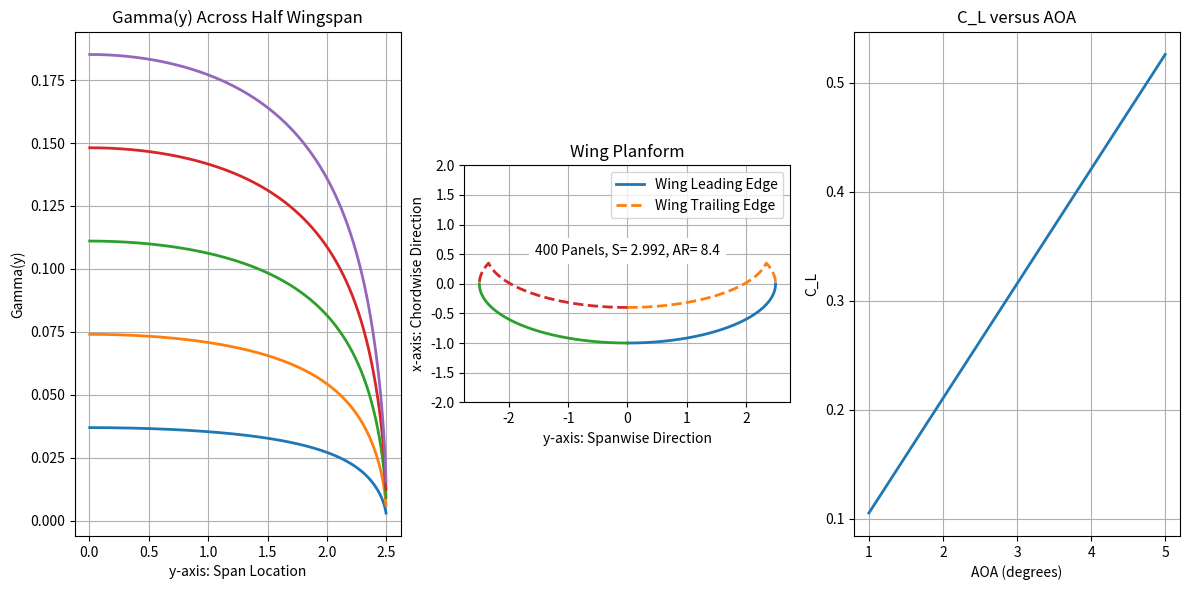

Python code for this plot: (Note: this script raises an exception after producing the figure.)
"""
[redacted]
[redacted]

Project 4: High and Low Aspect Ratio Wings
Part 4: Lift and Induced Drag of Crescent Wings
"""

import numpy as np
import matplotlib.pyplot as plt

fig, axs = plt.subplots(1, 3, figsize=(12, 6), dpi=100, facecolor='w', edgecolor='k')

# b is span
b = 5
ae1 = b / 2
be1 = 0.2 * b
ae2 = 0.95 * ae1
be2 = 0.9 * be1
uinf = 1
rhoinf = 1

ny = 401
num_p = ny - 1
dy = (b / 2) / (ny - 1)
y = np.linspace(0, b / 2, ny)
sh = 0.5
p = np.linspace(dy / 2, (b - dy) / 2, num_p)

xnLE = -be1 * np.sqrt(1 - (y / ae1) ** 2)
xnLE2 = sh - be2 * np.sqrt(1 - (y / ae2) ** 2)
xnTE2 = sh + be2 * np.sqrt(1 - (y / ae2) ** 2)

xnTE = be1 * np.sqrt(1 - (y / ae1) ** 2)
xnTE[xnTE > xnLE2] = sh - be2 * np.sqrt(1 - (y[xnTE > xnLE2] / ae2) ** 2)

chord = xnTE - xnLE
xn = xnLE + 0.25 * chord
xm = (xnTE[:-1] + xnTE[1:]) / 2
ym = y[:-1] + dy / 2

wmnR = np.zeros((num_p, num_p))
wmnL = np.zeros((num_p, num_p))

alpha_deg_array = [1, 2, 3, 4, 5]

CL = np.zeros(len(alpha_deg_array))

for idx, alpha_deg in enumerate(alpha_deg_array):

    # B = -uinf * np.ones(num_p)
    B = -uinf * np.deg2rad(alpha_deg) * np.ones(num_p)

    # Right Side aka Starboard
    for i in range(num_p):
        for j in range(num_p):
            temp1 = 1 / ((xm[i] - xn[j]) * (ym[i] - y[j + 1]) - (xm[i] - xn[j + 1]) * (ym[i] - y[j]))

            temp2 = ((xn[j + 1] - xn[j]) * (xm[i] - xn[j]) + (y[j + 1] - y[j]) * (ym[i] - y[j])) / \
                    np.sqrt((xm[i] - xn[j]) ** 2 + (ym[i] - y[j]) ** 2)

            temp3 = -((xn[j + 1] - xn[j]) * (xm[i] - xn[j + 1]) + (y[j + 1] - y[j]) * (ym[i] - y[j + 1])) / \
                    np.sqrt((xm[i] - xn[j + 1]) ** 2 + (ym[i] - y[j + 1]) ** 2)

            temp4 = (1 / (y[j] - ym[i])) * (1 + (xm[i] - xn[j]) / np.sqrt((xm[i] - xn[j]) ** 2 + (ym[i] - y[j]) ** 2))

            temp5 = -(1 / (y[j + 1] - ym[i])) * (1 + (xm[i] - xn[j + 1]) / np.sqrt((xm[i] - xn[j + 1]) ** 2 + (
                    ym[i] - y[j + 1]) ** 2))

            wmnR[i, j] = (1 / (4 * np.pi)) * (temp1 * (temp2 + temp3) + temp4 + temp5)

    # Left Side aka Port
    for i in range(num_p):
        for j in range(num_p):
            temp1 = 1 / ((xm[i] - xn[j]) * (ym[i] + y[j + 1]) - (xm[i] - xn[j + 1]) * (ym[i] + y[j]))

            temp2 = ((xn[j + 1] - xn[j]) * (xm[i] - xn[j]) + (-y[j + 1] + y[j]) * (ym[i] + y[j])) / \
                    np.sqrt((xm[i] - xn[j]) ** 2 + (ym[i] + y[j]) ** 2)

            temp3 = -((xn[j + 1] - xn[j]) * (xm[i] - xn[j + 1]) + (-y[j + 1] + y[j]) * (ym[i] + y[j + 1])) / \
                    np.sqrt((xm[i] - xn[j + 1]) ** 2 + (ym[i] + y[j + 1]) ** 2)

            temp4 = (1 / (-y[j] - ym[i])) * (1 + (xm[i] - xn[j]) / np.sqrt((xm[i] - xn[j]) ** 2 + (ym[i] + y[j]) ** 2))

            temp5 = -(1 / (-y[j + 1] - ym[i])) * (1 + (xm[i] - xn[j + 1]) / np.sqrt((xm[i] - xn[j + 1]) ** 2 + (ym[i] + y[j + 1]) ** 2))

            wmnL[i, j] = -(1 / (4 * np.pi)) * (temp1 * (temp2 + temp3) + temp4 + temp5)

    A = wmnR + wmnL

    # Perform Gaussian Elimination
    n = num_p

    # Columns
    for j in range(n - 1):

        # Rows
        for i in range(j, n - 1):
            bar = A[i + 1, j] / A[j, j]
            A[i + 1, :] = A[i + 1, :] - A[j, :] * bar
            B[i + 1] = B[i + 1] - bar * B[j]

    # Perform back substitution
    xsol = np.zeros(n)
    xsol[n - 1] = B[n - 1] / A[n - 1, n - 1]
    for j in range(n - 2, -1, -1):
        xsol[j] = (B[j] - np.dot(A[j, j + 1:], xsol[j + 1:])) / A[j, j]

    Gamma = xsol

    L = 0
    S = 0

    for i in range(num_p):
        L = L + 2 * rhoinf * uinf * Gamma[i] * dy
        S = S + ((chord[i] + chord[i + 1]) / 2) * dy

    S = 2 * S
    AR = b ** 2 / S
    CL[idx] = L / (S * 0.5 * rhoinf * uinf ** 2)

    # Plotting
    axs[0].plot(p, Gamma, '-', linewidth=2)

axs[0].set_title('Gamma(y) Across Half Wingspan')
axs[0].set_xlabel('y-axis: Span Location')
axs[0].set_ylabel('Gamma(y)')
axs[0].grid(True)

axs[1].plot(y, xnLE, '-', linewidth=2)
axs[1].plot(y, xnTE, '--', linewidth=2)
axs[1].plot(-y, xnLE, '-', linewidth=2)
axs[1].plot(-y, xnTE, '--', linewidth=2)
axs[1].set_aspect('equal', adjustable='box')
axs[1].axis([-1.1 * ae1, 1.1 * ae1, -2.0 * be1, 2.0 * be1])
axs[1].set_title('Wing Planform')
axs[1].set_xlabel('y-axis: Spanwise Direction')
axs[1].set_ylabel('x-axis: Chordwise Direction')
axs[1].legend(['Wing Leading Edge', 'Wing Trailing Edge'])
axs[1].grid(True)
axs[1].text(0, 0.5 * be1, f"{num_p} Panels, S= {S:.3f}, AR= {AR:.1f}", horizontalalignment='center', backgroundcolor='w')

axs[2].plot(alpha_deg_array, CL, '-', linewidth=2)
axs[2].set_title('C_L versus AOA')
axs[2].grid(True)
axs[2].set_xlabel('AOA (degrees)')
axs[2].set_ylabel('C_L')

plt.tight_layout()
plt.savefig('../fig/project4_part4a.png', bbox_inches='tight')

# Show all plots
plt.show()
